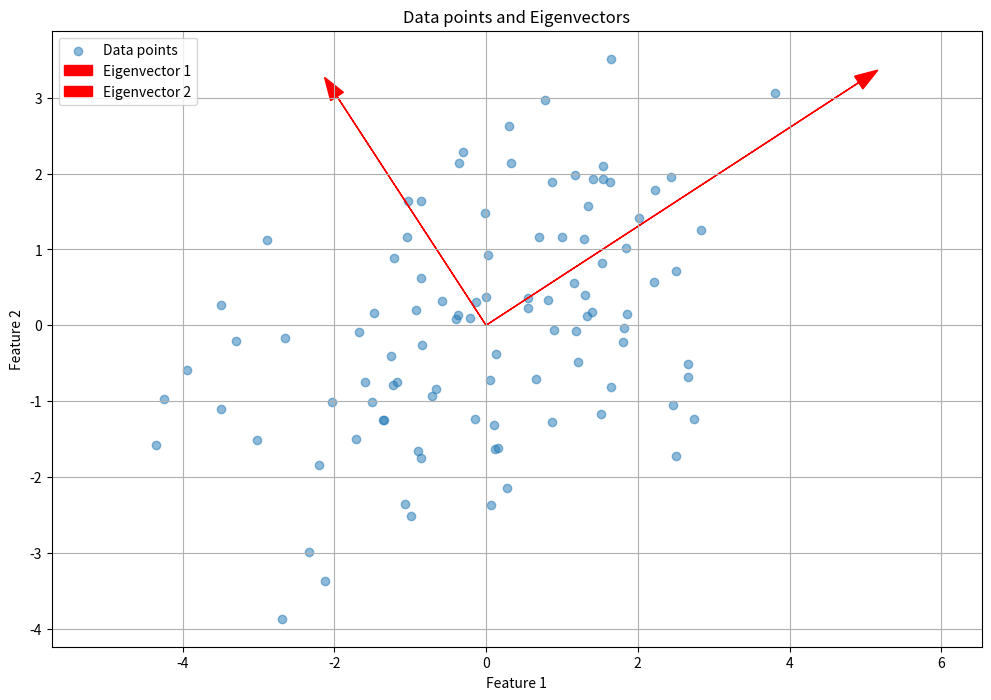

Write Python code to recreate this figure.
import numpy as np
import matplotlib.pyplot as plt

# Generate a 2D dataset
np.random.seed(0)
mean = [2, 3]
cov = [[3, 1], [1, 2]]  # covariance matrix
X = np.random.multivariate_normal(mean, cov, 100)

# Standardize the dataset
X_centered = X - np.mean(X, axis=0)

# Compute the covariance matrix
cov_matrix = np.cov(X_centered, rowvar=False)

# Compute eigenvalues and eigenvectors
eigenvalues, eigenvectors = np.linalg.eig(cov_matrix)

# Plot the original data
plt.figure(figsize=(12, 8))
plt.scatter(X_centered[:, 0], X_centered[:, 1], alpha=0.5, label='Data points')

# Plot the eigenvectors
for i in range(len(eigenvalues)):
    eigenvector = eigenvectors[:, i]
    start_point = np.mean(X_centered, axis=0)
    end_point = start_point + eigenvector * np.sqrt(eigenvalues[i]) * 3  # Scale by sqrt of eigenvalue for better visualization
    plt.arrow(start_point[0], start_point[1], end_point[0]-start_point[0], end_point[1]-start_point[1], 
              head_width=0.2, head_length=0.3, fc='red', ec='red', label=f'Eigenvector {i+1}')

plt.title('Data points and Eigenvectors')
plt.xlabel('Feature 1')
plt.ylabel('Feature 2')
plt.legend()
plt.grid(True)
plt.axis('equal')
plt.show()
